Run: headless pygame with SDL's dummy video driver; simulated clock (each Clock.tick advances the game by its frame time, no real sleeping); random seed 0; keys injected as events and as key.get_pressed() state; no mouse input.
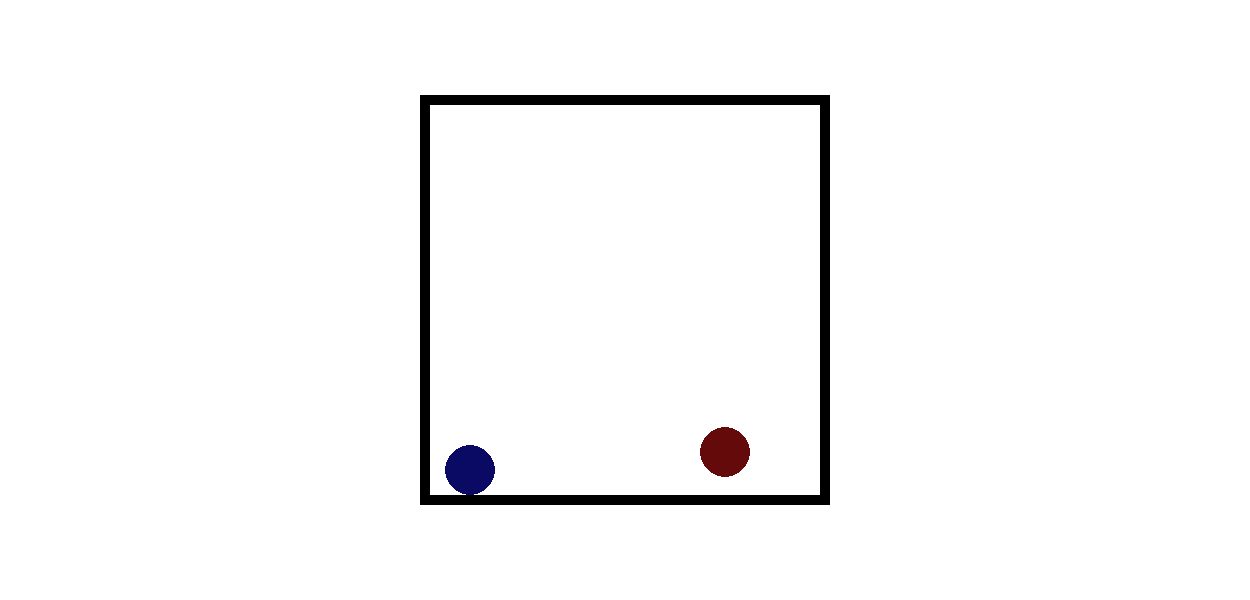
Frame 1 of 4 · flips 1–60 · no input
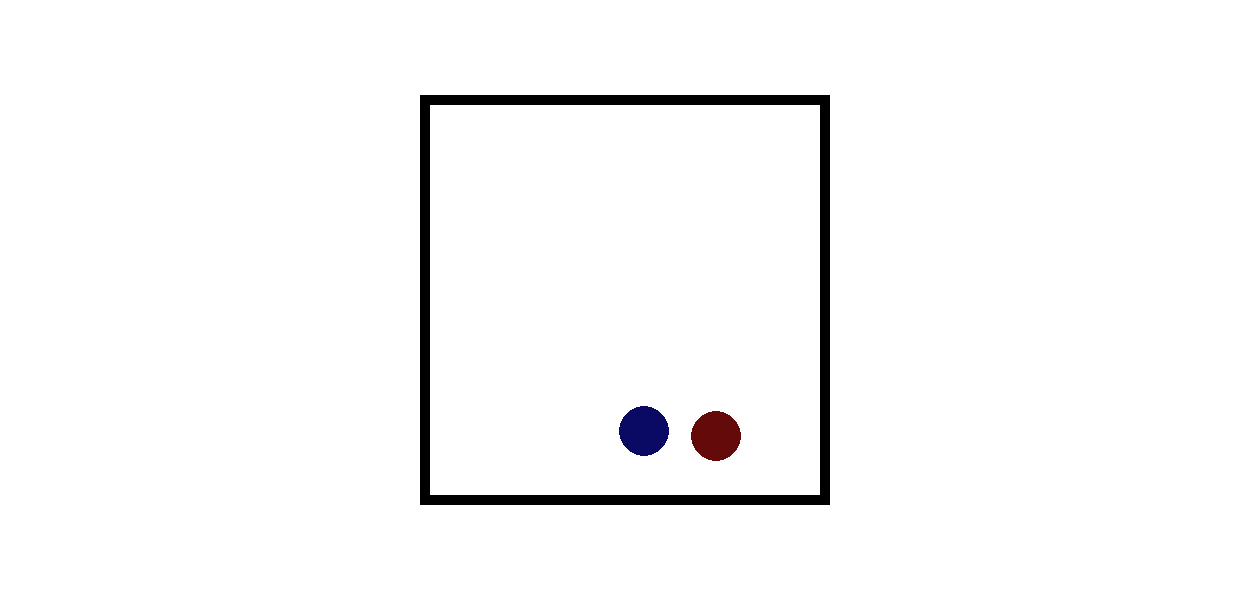
Frame 2 of 4 · flips 61–180 · tapped SPACE, RETURN · held RIGHT (→), D
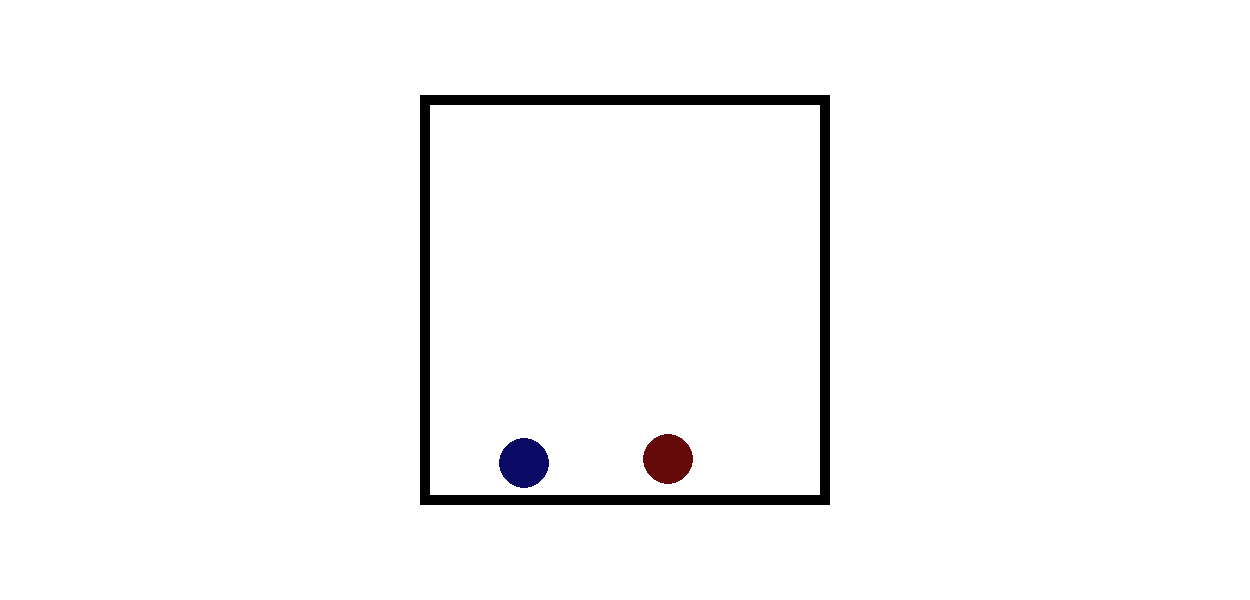
Frame 3 of 4 · flips 181–300 · held DOWN (↓), S
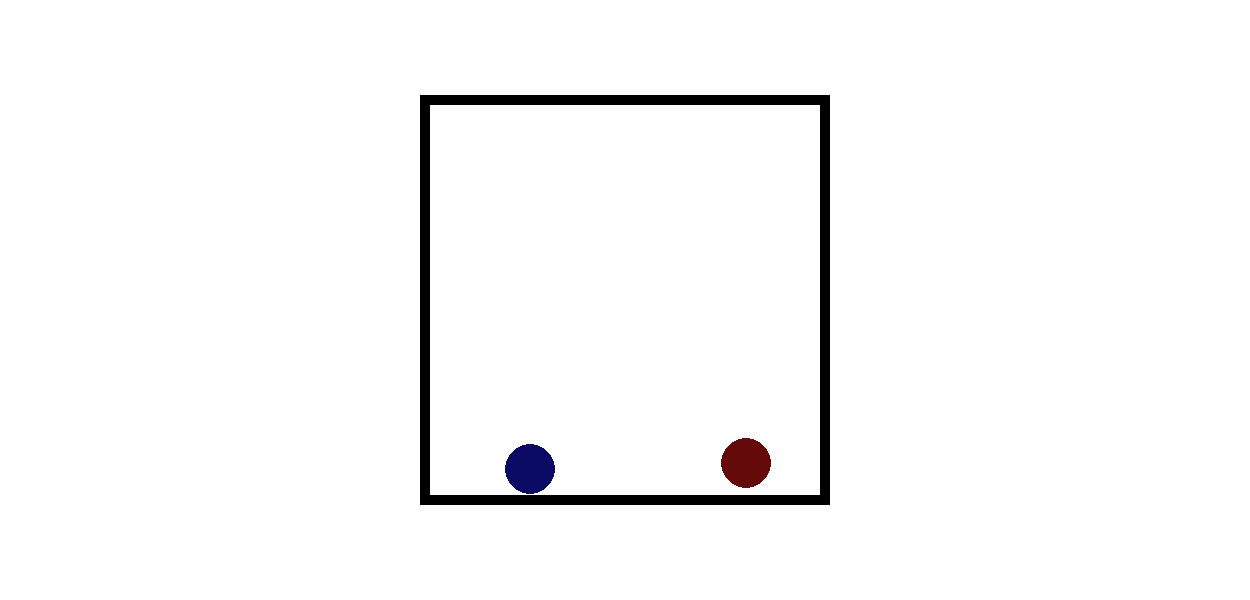
Frame 4 of 4 · flips 301–420 · held LEFT (←), A, UP (↑), W

The pygame program that drew these frames:

import pygame as pg
from sys import exit
import random as rn

def main():
    pg.init()
    pg.mixer.init()
    #screen width
    x = 1250
    #screen height
    y = 600
    screen = pg.display.set_mode((x,y))
    mode = "battle"
    frame_rate = 60
    momentum1 = 0
    momentum2 = 0
    hp1 = 100
    sidemomentum1 = -1
    sidemomentum2 = 1
    radius = 25
    starting_positions = [5,10,15,20,25,30,35,40,45,50,55,60,65,70,75,80,85,90,95,100]
    starting_height = [75, 80, 85, 90, 95, 100, 105, 110, 115, 120, 125, 130, 135, 140, 145, 150]
    pg.display.set_caption('Battle Balls')

    def button(width:int, height:int, colour:str, placementx:int, placementy:int):
        """width, height, colour, x, y, returns surface and surface pos"""
        background = pg.Surface((width, height))
        background.fill(colour)
        background_pos = background.get_rect()
        background_pos.center = (placementx, placementy)

        return background, background_pos
    
    def create_circle(radius, colour, xpos, ypos):
        size = radius * 2

        surface = pg.Surface((size, size), pg.SRCALPHA)
        pg.draw.circle(surface, colour, (radius, radius), radius)

        rect = surface.get_rect(center=(xpos, ypos))

        return surface, rect
    
    def hit(Rectpos, secondrectpos, tolerance=radius*2):
        return abs(Rectpos.centery-secondrectpos.centery) <= tolerance
    
    def collision(Rectpos, secondrectpos):
        if Rectpos.colliderect(secondrectpos):
            return True
        else:
            return False


    background, backgroundpos = button(x, y, "white", x//2, y//2)
    wall_left, wallpos_left = button(10, 410, "black", x//2-200, y//2)
    wall_right, wallpos_right = button(10, 410, "black", x//2+200, y//2)
    wall_top, wallpos_top = button(410, 10, "black", x//2, y//2-200)
    wall_bottom, wallpos_bottom = button(410, 10, "black", x//2, y//2+200)

    ball, ballpos = create_circle(radius, (10, 10, 100), x//2-30-rn.choice(starting_positions), y//2-rn.choice(starting_height))
    ball2, ball2pos = create_circle(radius, (100, 10, 10), x//2+30+rn.choice(starting_positions), y//2-rn.choice(starting_height))

        
    clock = pg.time.Clock()

    while True:
        events = pg.event.get()
        for event in events:
            if event.type == pg.QUIT:
                pg.quit()
                exit()

        if mode == "battle":

            momentum1 += frame_rate/(frame_rate*6)
            
            ballpos.y +=momentum1

            if collision(ballpos, wallpos_bottom):
                ballpos.bottom = wallpos_bottom.top
                momentum1 -= momentum1*2

            ballpos.x +=sidemomentum1

            if collision(ballpos, wallpos_left):
                sidemomentum1 = 1.6

            if collision(ballpos, wallpos_right):
                sidemomentum1 = -1.6

            momentum2 += frame_rate/(frame_rate*6)

            ball2pos.y +=momentum2
                
            if collision(ball2pos, wallpos_bottom):
                ball2pos.bottom = wallpos_bottom.top
                momentum2 -= momentum2*2

            ball2pos.x +=sidemomentum2

            if collision(ball2pos, wallpos_left):
                sidemomentum2 = 1.6

            if collision(ball2pos, wallpos_right):
                sidemomentum2 = -1.6

            
            dx = ball2pos.centerx - ballpos.centerx
            dy = ball2pos.centery - ballpos.centery

            distance = (dx**2 + dy**2) ** 0.5

            if distance <= radius * 2:

                nx = dx / distance
                ny = dy / distance

                sidemomentum1 = -nx * 4
                momentum1 = -ny * 4

                sidemomentum2 = nx * 4
                momentum2 = ny * 4

            screen.blit(background, backgroundpos)
            screen.blit(wall_left, wallpos_left)
            screen.blit(wall_right, wallpos_right)
            screen.blit(wall_top, wallpos_top)
            screen.blit(wall_bottom, wallpos_bottom)
            screen.blit(ball, ballpos)
            screen.blit(ball2, ball2pos)
            pg.display.update()
        
        clock.tick(frame_rate)

if __name__ == "__main__":
    main()
